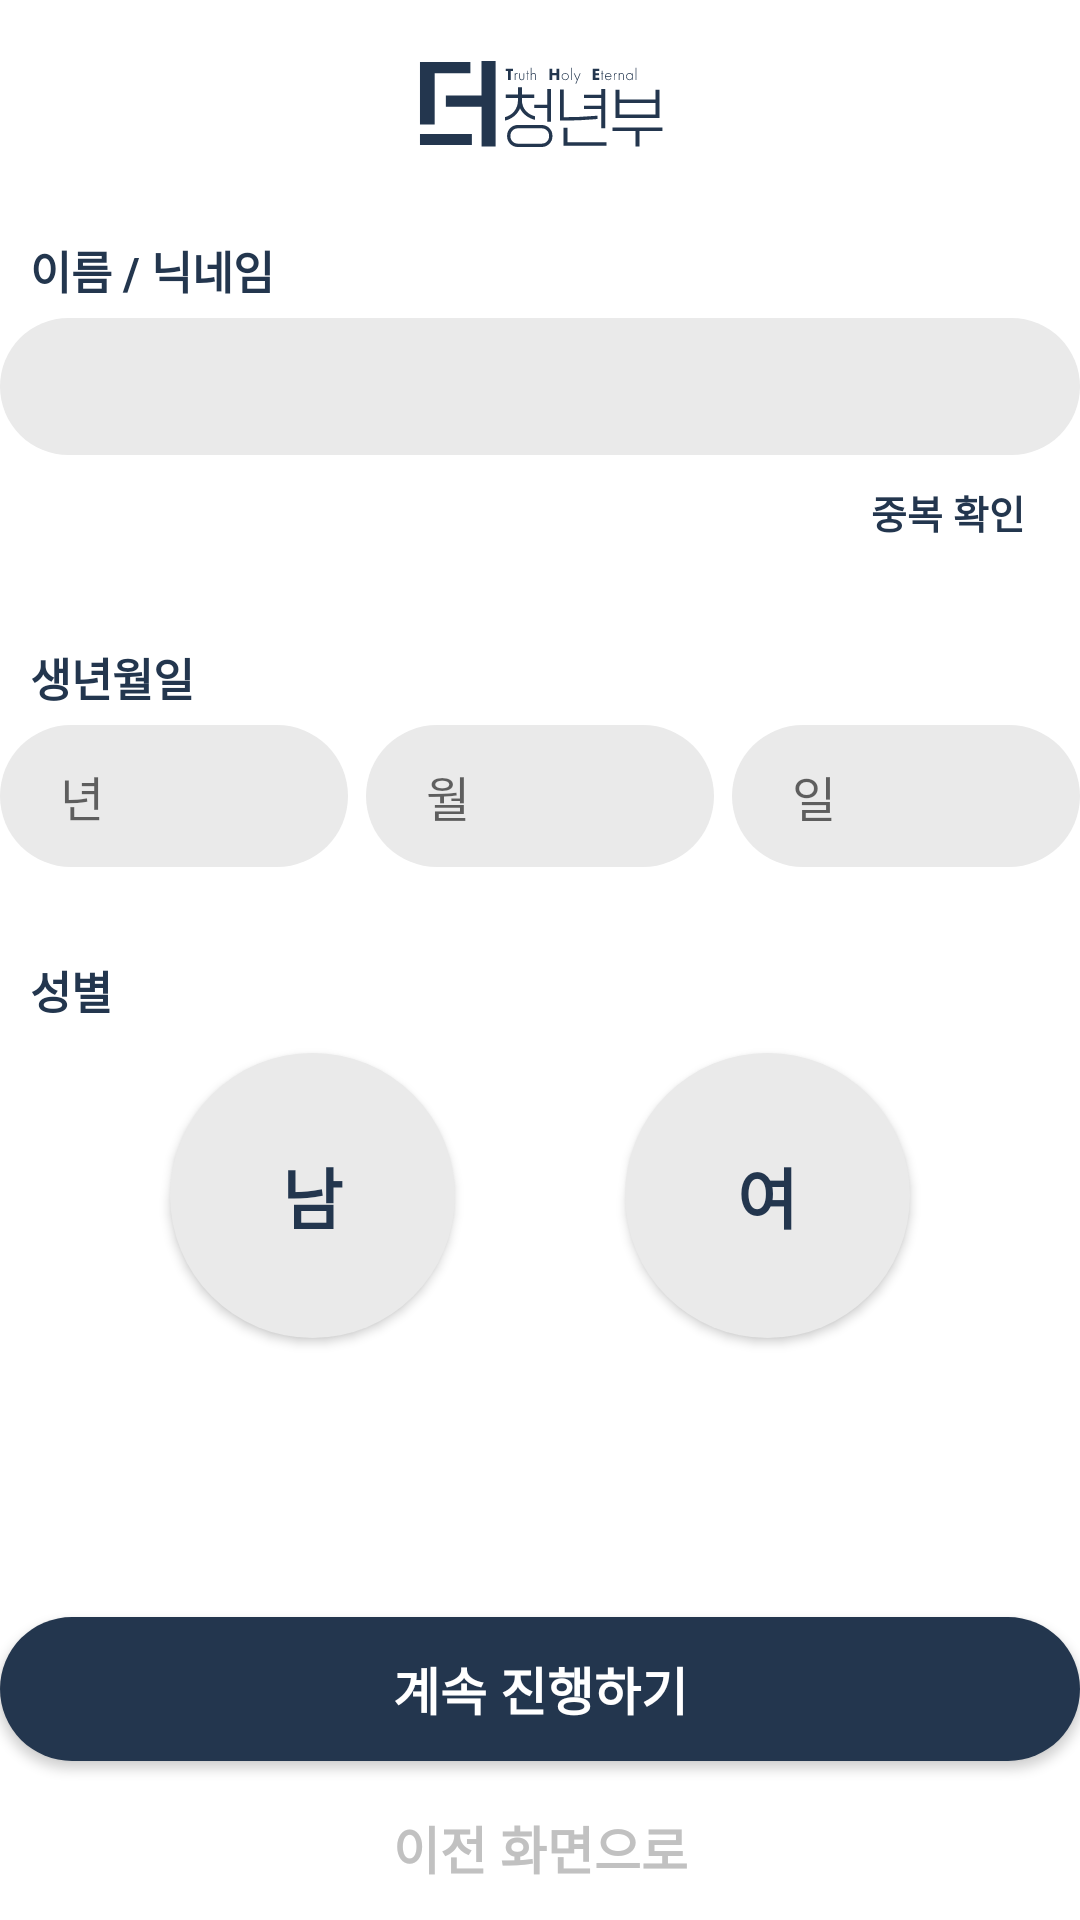

Android layout source for this screen:
<!-- AndroidManifest.xml: application theme Theme.The -->
<!-- res/layout/fragment_signup.xml -->
<?xml version="1.0" encoding="utf-8"?>
<layout xmlns:android="http://schemas.android.com/apk/res/android"
    xmlns:app="http://schemas.android.com/apk/res-auto"
    xmlns:tools="http://schemas.android.com/tools">

    <androidx.constraintlayout.widget.ConstraintLayout
        android:layout_width="match_parent"
        android:layout_height="match_parent"
        android:layout_margin="48dp"
        tools:context=".LoginFragment">


        <Button
            android:id="@+id/btn_next"
            android:layout_width="match_parent"
            android:layout_height="wrap_content"
            android:layout_marginTop="15dp"
            android:layout_marginBottom="5dp"
            android:background="@drawable/bg_round_main_rectangle"
            android:text="계속 진행하기"
            android:textColor="@color/white"
            android:textSize="17dp"
            android:textStyle="bold"
            app:layout_constraintBottom_toTopOf="@id/btn_prev"
            app:layout_constraintEnd_toEndOf="parent"
            app:layout_constraintStart_toStartOf="parent" />

        <EditText
            android:id="@+id/et_name"
            android:layout_width="match_parent"
            android:layout_height="wrap_content"
            android:layout_marginTop="5dp"
            android:background="@drawable/bg_round_light_gray_rectangle"
            android:maxLength="14"
            android:paddingHorizontal="20dp"
            android:paddingVertical="12dp"
            android:singleLine="true"
            android:textColor="@color/main"
            android:textSize="16dp"
            app:layout_constraintEnd_toEndOf="parent"
            app:layout_constraintStart_toStartOf="parent"
            app:layout_constraintTop_toBottomOf="@id/tv_name" />

        <TextView
            android:id="@+id/tv_year"
            android:layout_width="match_parent"
            android:layout_height="wrap_content"
            android:layout_marginTop="5dp"
            android:layout_marginEnd="3dp"
            android:background="@drawable/bg_round_light_gray_rectangle"
            android:hint="년"
            android:inputType="number"
            android:maxLength="4"
            android:paddingHorizontal="20dp"
            android:paddingVertical="12dp"
            android:singleLine="true"
            android:textColor="@color/main"
            android:textSize="16dp"
            app:layout_constrainedWidth="true"
            app:layout_constraintEnd_toStartOf="@id/tv_month"
            app:layout_constraintStart_toStartOf="parent"
            app:layout_constraintTop_toBottomOf="@id/tv_birthday" />

        <TextView
            android:id="@+id/tv_month"
            android:layout_width="match_parent"
            android:layout_height="wrap_content"
            android:layout_marginStart="3dp"
            android:layout_marginEnd="3dp"
            android:background="@drawable/bg_round_light_gray_rectangle"
            android:hint="월"
            android:inputType="number"
            android:maxLength="2"
            android:paddingHorizontal="20dp"
            android:paddingVertical="12dp"
            android:singleLine="true"
            android:textColor="@color/main"
            android:textSize="16dp"
            app:layout_constrainedWidth="true"
            app:layout_constraintBottom_toBottomOf="@id/tv_year"
            app:layout_constraintEnd_toStartOf="@id/tv_day"
            app:layout_constraintStart_toEndOf="@id/tv_year"
            app:layout_constraintTop_toTopOf="@id/tv_year" />

        <TextView
            android:id="@+id/tv_day"
            android:layout_width="match_parent"
            android:layout_height="wrap_content"
            android:layout_marginStart="3dp"
            android:background="@drawable/bg_round_light_gray_rectangle"
            android:hint="일"
            android:inputType="number"
            android:maxLength="2"
            android:paddingHorizontal="20dp"
            android:paddingVertical="12dp"
            android:singleLine="true"
            android:textColor="@color/main"
            android:textSize="16dp"
            app:layout_constrainedWidth="true"
            app:layout_constraintBottom_toBottomOf="@id/tv_month"
            app:layout_constraintEnd_toEndOf="parent"
            app:layout_constraintStart_toEndOf="@id/tv_month"
            app:layout_constraintTop_toTopOf="@id/tv_month" />

        <ImageView
            android:id="@+id/iv_logo"
            android:layout_width="wrap_content"
            android:layout_height="wrap_content"
            android:layout_gravity="center"
            android:layout_marginVertical="20dp"
            android:src="@drawable/ic_logo_blue"
            app:layout_constraintEnd_toEndOf="parent"
            app:layout_constraintStart_toStartOf="parent"
            app:layout_constraintTop_toTopOf="parent" />

        <TextView
            android:id="@+id/tv_name"
            android:layout_width="wrap_content"
            android:layout_height="wrap_content"
            android:layout_marginStart="10dp"
            android:layout_marginTop="30dp"
            android:text="이름 / 닉네임"
            android:textColor="@color/main"
            android:textSize="15dp"
            android:textStyle="bold"
            app:layout_constraintStart_toStartOf="parent"
            app:layout_constraintTop_toBottomOf="@id/iv_logo" />

        <TextView
            android:id="@+id/tv_available_name"
            android:layout_width="wrap_content"
            android:layout_height="wrap_content"
            android:layout_marginStart="10dp"
            android:layout_marginTop="10dp"
            android:textColor="@color/red"
            android:textSize="13dp"
            android:textStyle="bold"
            android:visibility="invisible"
            app:layout_constraintStart_toStartOf="parent"
            app:layout_constraintTop_toBottomOf="@id/et_name" />

        <TextView
            android:id="@+id/tv_birthday"
            android:layout_width="wrap_content"
            android:layout_height="wrap_content"
            android:layout_marginStart="10dp"
            android:layout_marginTop="20dp"
            android:text="생년월일"
            android:textColor="@color/main"
            android:textSize="15dp"
            android:textStyle="bold"
            app:layout_constraintStart_toStartOf="parent"
            app:layout_constraintTop_toBottomOf="@id/btn_check_duplication" />

        <TextView
            android:id="@+id/tv_sex"
            android:layout_width="wrap_content"
            android:layout_height="wrap_content"
            android:layout_marginStart="10dp"
            android:layout_marginTop="30dp"
            android:text="성별"
            android:textColor="@color/main"
            android:textSize="15dp"
            android:textStyle="bold"
            app:layout_constraintStart_toStartOf="parent"
            app:layout_constraintTop_toBottomOf="@id/tv_year" />

        <androidx.appcompat.widget.AppCompatButton
            android:id="@+id/btn_check_duplication"
            android:layout_width="wrap_content"
            android:layout_height="wrap_content"
            android:background="@drawable/ripple_radius_30dp"
            android:text="중복 확인"
            android:textColor="@color/main"
            android:textSize="13dp"
            android:textStyle="bold"
            app:layout_constraintBottom_toBottomOf="@id/tv_available_name"
            app:layout_constraintEnd_toEndOf="parent"
            app:layout_constraintTop_toTopOf="@id/tv_available_name" />

        <androidx.appcompat.widget.AppCompatButton
            android:id="@+id/btn_men"
            android:layout_width="95dp"
            android:layout_height="95dp"
            android:layout_marginTop="10dp"
            android:background="@drawable/selector_circle_red"
            android:checked="true"
            android:text="남"
            android:textColor="@color/main"
            android:textSize="22dp"
            android:textStyle="bold"
            app:layout_constraintEnd_toStartOf="@id/btn_women"
            app:layout_constraintStart_toStartOf="parent"
            app:layout_constraintTop_toBottomOf="@id/tv_sex" />

        <androidx.appcompat.widget.AppCompatButton
            android:id="@+id/btn_women"
            android:layout_width="95dp"
            android:layout_height="95dp"
            android:background="@drawable/selector_circle_red"
            android:text="여"
            android:textColor="@color/main"
            android:textSize="22dp"
            android:textStyle="bold"
            app:layout_constraintBottom_toBottomOf="@id/btn_men"
            app:layout_constraintEnd_toEndOf="parent"
            app:layout_constraintStart_toEndOf="@id/btn_men"
            app:layout_constraintTop_toTopOf="@id/btn_men" />

        <androidx.appcompat.widget.AppCompatButton
            android:id="@+id/btn_prev"
            android:layout_width="match_parent"
            android:layout_height="wrap_content"
            android:background="@drawable/ripple_radius_30dp"
            android:text="이전 화면으로"
            android:textColor="@color/text_gray"
            android:textSize="17dp"
            android:textStyle="bold"
            app:layout_constraintBottom_toBottomOf="parent"
            app:layout_constraintEnd_toEndOf="parent"
            app:layout_constraintStart_toStartOf="parent" />
    </androidx.constraintlayout.widget.ConstraintLayout>

    <data>

    </data>
</layout>
<!-- resources referenced by this layout -->
<resources>
  <color name="main">#FF23364E</color>
  <color name="red">#FFFF7051</color>
  <color name="text_gray">#FFC1C1C1</color>
  <color name="white">#FFFFFFFF</color>
  <!-- drawable bg_round_light_gray_rectangle (drawable) -->
  <?xml version="1.0" encoding="utf-8"?>
  <shape xmlns:android="http://schemas.android.com/apk/res/android"
      android:shape="rectangle">
      <corners android:radius="30dp"/>
      <solid android:color="@color/light_gray" />
  </shape>
  <!-- drawable bg_round_main_rectangle (drawable) -->
  <?xml version="1.0" encoding="utf-8"?>
  <shape xmlns:android="http://schemas.android.com/apk/res/android"
      android:shape="rectangle">
      <corners android:radius="30dp"/>
      <solid android:color="#FF23364E" />
  </shape>
  <!-- drawable ic_logo_blue: vector/xml drawable (drawable, 6583 chars, omitted) -->
  <!-- drawable ripple_radius_30dp (drawable) -->
  <?xml version="1.0" encoding="utf-8"?>
  <ripple xmlns:android="http://schemas.android.com/apk/res/android"
      android:color="?attr/colorControlHighlight">
      <item android:id="@android:id/mask">
          <shape android:shape="rectangle">
              <corners android:radius="30dp" />
              <solid android:color="@color/black" />
          </shape>
      </item>
  </ripple>
  <!-- drawable selector_circle_red (drawable) -->
  <?xml version="1.0" encoding="utf-8"?>
  <selector xmlns:android="http://schemas.android.com/apk/res/android">
      <item android:drawable="@drawable/bg_circle" android:state_selected="false" />
      <item android:drawable="@drawable/bg_red_circle" android:state_selected="true" />
  </selector>
  <style name="Theme.The" parent="Theme.MaterialComponents.Light.DarkActionBar">
          
          <item name="colorPrimary">@color/main</item>
          <item name="colorPrimaryVariant">@color/main_dark</item>
          <item name="colorOnPrimary">@color/white</item>
          
          <item name="colorSecondary">@color/main</item>
          <item name="colorSecondaryVariant">@color/main_dark</item>
          <item name="colorOnSecondary">@color/black</item>
          
          <item name="windowActionBarOverlay">true</item>
          <item name="android:navigationBarColor">@android:color/transparent</item>
          <item name="android:statusBarColor">@android:color/transparent</item>
          <item name="android:windowLightStatusBar">true</item>
          
          <item name="windowActionBar">false</item>
          <item name="windowNoTitle">true</item>
      </style>
  <color name="light_gray">#FFEAEAEA</color>
  <color name="black">#FF000000</color>
  <!-- drawable bg_circle (drawable) -->
  <?xml version="1.0" encoding="utf-8"?>
  <shape xmlns:android="http://schemas.android.com/apk/res/android"
      android:shape="oval">
      <solid android:color="@color/light_gray"/>
      <size android:width="70dp"
          android:height="70dp"/>
  </shape>
  <!-- drawable bg_red_circle (drawable) -->
  <?xml version="1.0" encoding="utf-8"?>
  <shape xmlns:android="http://schemas.android.com/apk/res/android"
      android:shape="oval">
      <solid android:color="@color/red"/>
      <size android:width="70dp"
          android:height="70dp"/>
  </shape>
  <color name="main_dark">#8FB5E6</color>
</resources>
